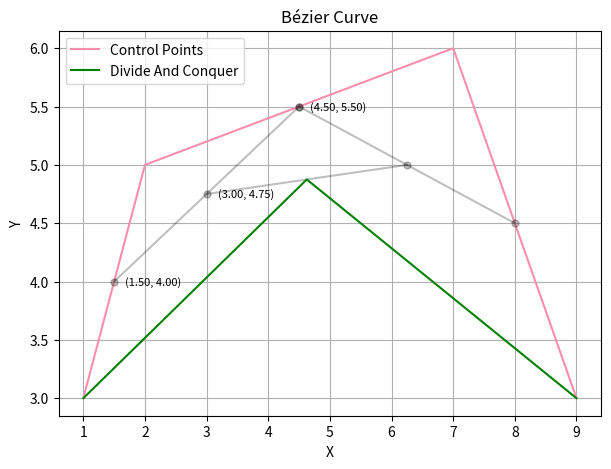

Write the Python code that produced this figure.
import matplotlib.pyplot as plt
import numpy as np
import time

def brute_force(control_points, iterations):
    points = []
    for i in range(1, iterations + 1):
        step = 1 / (2 ** i)
        for t in np.arange(0, 1 + step, step):
            x, y = 0, 0
            n = len(control_points)
            for j, point in enumerate(control_points):
                c = np.math.comb(n - 1, j) * (1 - t) ** (n - 1 - j) * t ** j
                x += c * point[0]
                y += c * point[1]
            if i == iterations:
                points.append((x, y))
    return points

def linear_bezier(p0, p1, t):
    return ((1 - t) * p0[0] + t * p1[0], (1 - t) * p0[1] + t * p1[1])

def divide_conquer(control_points, iterations, midpoints=None, current_iteration=0, t=0.5):

    print("DEBUG: --------------------\nControl points:", control_points)
    print("Iteration:", iterations)
    print("Current iteration:", current_iteration)

    if current_iteration > iterations:
        return control_points, midpoints
    else:
        new_control_points = []
        midpoints = []

        if len(control_points) == 2:
            new_control_points.append(linear_bezier(control_points[0], control_points[1], t))
            print("DEBUG: new control points:", new_control_points)
        elif len(control_points) > 2:
            for idx in range(1, len(control_points)):
                print("DEBUG: idx-1:", control_points[idx-1])
                print("DEBUG: idx:", control_points[idx])
                point = linear_bezier(control_points[idx-1], control_points[idx], t)
                print("DEBUG: point:", point)
                print("\n")
                new_control_points.append(point)
                midpoints.append(point)

            print("midpoints:", midpoints)
            if len(midpoints) > 1:
                for i in range(len(midpoints) - 1):
                    plt.plot([midpoints[i][0], midpoints[i + 1][0]], [midpoints[i][1], midpoints[i + 1][1]], 'ko-', alpha=0.25, markersize=5)
                    plt.text(midpoints[i][0] + 0.1, midpoints[i][1], f'  ({midpoints[i][0]:.2f}, {midpoints[i][1]:.2f})', fontsize=8, ha='left', va='center')

            return divide_conquer(new_control_points, iterations, midpoints, current_iteration + 1, t)

    print("Midpoints:", midpoints)
    print("New control points:", new_control_points)
    return new_control_points

def calculate_midpoint(point1, point2):
    return ((point1[0] + point2[0]) / 2, (point1[1] + point2[1]) / 2)

def get_user_input():
    num_points = int(input("Enter the number of control points: "))
    control_points = []
    for i in range(num_points):
        x, y = map(float, input(f"Enter the x and y coordinates of control point {i + 1}, separated by a space: ").split())
        control_points.append((x, y))
    iterations = int(input("Enter the number of iterations: "))
    algorithm = input("Enter 'bf' for brute force or 'dac' for divide and conquer: ")
    return control_points, iterations, algorithm

def data():
    control_points = [(1, 3), (2, 5), (7, 6), (9, 3)]
    iterations = 2
    algorithm = 'dac'
    return control_points, iterations, algorithm

def main():
    control_points, iterations, algorithm = data()
    
    plt.figure(figsize=(7, 5))
    plt.title('Bézier Curve')
    plt.xlabel('X')
    plt.ylabel('Y')
    plt.grid(True)
    control_x = [point[0] for point in control_points]
    control_y = [point[1] for point in control_points]
    plt.plot(control_x, control_y, color='#FC8EAC', linestyle='-', label='Control Points')

    start_time = time.time() 

    if algorithm == 'bf':
        bezier = brute_force(control_points, iterations + 1)
        end_time = time.time()

        for points in bezier:
            plt.plot(points[0], points[1], 'ko')

        bezier.extend([control_points[0], control_points[-1]])
        sorted_bezier = sorted(bezier, key=lambda point: point[0])

        plt.plot(*zip(*sorted_bezier), color='g', label='Brute Force')
    elif algorithm == 'dac':
        bezier = divide_conquer(control_points, iterations + 1)
        print("bezier:" , bezier)

        bezier.append(control_points[0])
        bezier.append(control_points[-1])
        sorted_bezier = sorted(bezier, key=lambda point: point[0])
        print(sorted_bezier)

        plt.plot(*zip(*sorted_bezier), color='g', label='Divide And Conquer')
    else:
        print("Invalid algorithm choice. Please enter 'bf' or 'dac'.")

    plt.legend()
    plt.grid(True)
    plt.show()

main()
